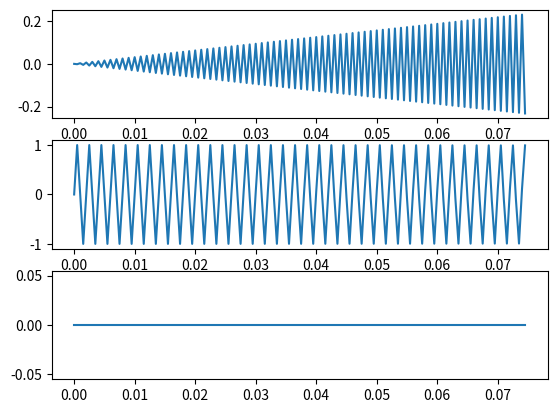

The matplotlib source for this figure:
import numpy as np
import matplotlib.pyplot as plt

def semnal_sin(t, f):
    return np.sin(2 * np.pi * f * t)


fs = 2000
#time = np.arange(0, 0.05, 1 / fs)    # asta da bug :((((((
time = np.linspace(0, 1, fs)

time = time[0:150]

sig0 = semnal_sin(time, fs / 2)
sig1 = semnal_sin(time, fs / 4)
sig2 = semnal_sin(time, 0)

fig, ax = plt.subplots(3)
ax[0].plot(time, sig0)
ax[1].plot(time, sig1)
ax[2].plot(time, sig2)
fig.savefig("ex6.pdf")
plt.show()
